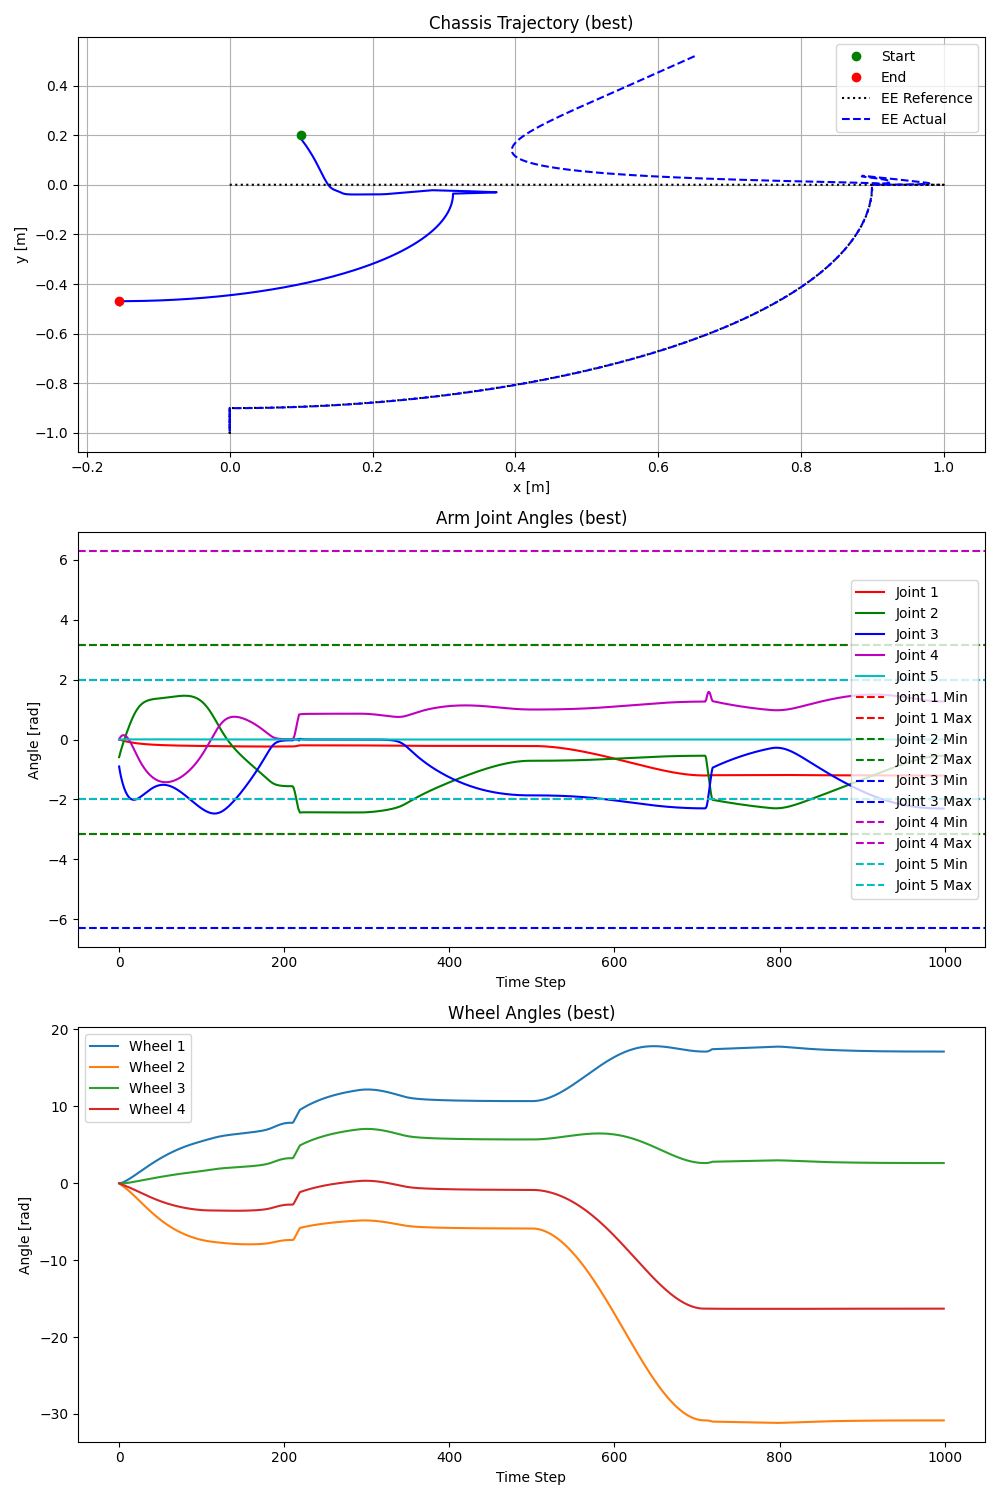

Data behind this chart, as committed beside it:
5.235987755982988157e-01, 1.000000000000000056e-01, 2.000000000000000111e-01, 0.000000000000000000e+00, -5.869999999999999662e-01, -9.000000000000000222e-01, 0.000000000000000000e+00, 0.000000000000000000e+00, 0.000000000000000000e+00, 0.000000000000000000e+00, 0.000000000000000000e+00, 0.000000000000000000e+00, 0.000000000000000000e+00
5.218740433902817610e-01, 9.906302969901599476e-02, 1.977192274845467335e-01, -8.778435773966811878e-03, -4.770261891128455001e-01, -1.068072033950063560e+00, 5.646068833164248624e-02, 4.403211332643632773e-04, 4.671578784704682324e-03, -8.679901084072058626e-02, -2.328723806104536151e-02, -5.884019399497101427e-02, 0.000000000000000000e+00
5.200012461351379844e-01, 9.865518743013830527e-02, 1.955924588431195710e-01, -1.719660614588980341e-02, -3.768083211244780961e-01, -1.209292127967283248e+00, 9.585361554522747740e-02, 8.546833683941473976e-04, 2.468174846880462001e-02, -1.662711837706347673e-01, -3.363609756559285402e-02, -1.079533377362382196e-01, 0.000000000000000000e+00
5.179825042562988813e-01, 9.856976881313667116e-02, 1.935017456046444484e-01, -2.526100879283521214e-02, -2.831584160924858762e-01, -1.330887479134172491e+00, 1.222177865084359549e-01, 1.244248263691031782e-03, 5.497817281855965632e-02, -2.433539283294018363e-01, -3.606454156754512752e-02, -1.523112139432973855e-01, 0.000000000000000000e+00
5.158243729881000217e-01, 9.870353320621695625e-02, 1.913939588576839546e-01, -3.298248109264551031e-02, -1.941403068490422101e-01, -1.437090282217922121e+00, 1.378489969553648997e-01, 1.610132463117064892e-03, 9.295792563702193201e-02, -3.202961996335353945e-01, -3.306923246514958253e-02, -1.942690415313644559e-01, 0.000000000000000000e+00
5.135350425427196441e-01, 9.899595516278129892e-02, 1.892425416105862623e-01, -4.037340256343834033e-02, -1.085131497080897844e-01, -1.530557586275519633e+00, 1.441632026758168927e-01, 1.953409106469842626e-03, 1.370322762043909015e-01, -3.982446372941552681e-01, -2.610613332815646739e-02, -2.351062277616086937e-01, 0.000000000000000000e+00
5.111233158553962763e-01, 9.940717999020162732e-02, 1.870336291973175025e-01, -4.744667482377086520e-02, -2.545770971732545795e-02, -1.613052325265582621e+00, 1.421038371324608307e-01, 2.275109221523958451e-03, 1.861059177714998736e-01, -4.778194411348395954e-01, -1.612785069239396074e-02, -2.755856726709464688e-01, 0.000000000000000000e+00
5.085981664820314885e-01, 9.990858699525154152e-02, 1.847601049272600826e-01, -5.421528164840167668e-02, 5.556369029218528877e-02, -1.685796736842450239e+00, 1.323551809412274183e-01, 2.576223095503076682e-03, 2.393540364204836401e-01, -5.593611335020045594e-01, -3.813732411641498898e-03, -3.161933646698806832e-01, 0.000000000000000000e+00
5.059685215547784498e-01, 1.004782709658596507e-01, 1.824187477046210759e-01, -6.069207402618154168e-02, 1.348830537733889112e-01, -1.749672260173423144e+00, 1.154663771478672413e-01, 2.857701623634503231e-03, 2.961155822016099393e-01, -6.430489875819572765e-01, 1.031988507506611565e-02, -3.572532904554147626e-01, 0.000000000000000000e+00
5.032431412432487594e-01, 1.010987265699014731e-01, 1.800087576801532585e-01, -6.688965166872234969e-02, 2.126707186453324350e-01, -1.805341891622312511e+00, 9.192978015245942269e-02, 3.120457632887168979e-03, 3.558386488849658025e-01, -7.289621449865986147e-01, 2.586310249783523377e-02, -3.989865985994691666e-01, 0.000000000000000000e+00
5.004305410958144185e-01, 1.017556305467652578e-01, 1.775309605270115887e-01, -7.282028734541239057e-02, 2.889637941298812684e-01, -1.853330380091246177e+00, 6.223271553992379412e-02, 3.365367179307424128e-03, 4.180518934169588086e-01, -8.171123821952971378e-01, 4.248261832405099414e-02, -4.415431071023906973e-01, 0.000000000000000000e+00
4.975389333105595391e-01, 1.024372101373108995e-01, 1.749873674235959409e-01, -7.849587009547590033e-02, 3.636880067071056599e-01, -1.894079584203062439e+00, 2.689099254055604682e-02, 3.593270817649622025e-03, 4.823499144562475860e-01, -9.074618975242513264e-01, 5.990615526552424408e-02, -4.850181383335293583e-01, 0.000000000000000000e+00
4.945761771195733014e-01, 1.031339255845482444e-01, 1.723809226116282955e-01, -8.392785750195777550e-02, 4.366780978222057352e-01, -1.927987685448907307e+00, -1.353227938223459242e-02, 3.804974842249137651e-03, 5.483861225513386728e-01, -9.999331152078898555e-01, 7.791452615936619863e-02, -5.294615188159178532e-01, 0.000000000000000000e+00
4.915497363574827805e-01, 1.038382996165644750e-01, 1.697153408912616124e-01, -8.912723509975022107e-02, 5.076994572693764862e-01, -1.955436663147819276e+00, -5.842084789044683923e-02, 4.001252498313023070e-03, 6.158690779461472031e-01, -1.094414634593873226e+00, 9.633728393712939764e-02, -5.748828405848565026e-01, 0.000000000000000000e+00
4.884666467397923428e-01, 1.045447819021478736e-01, 1.669949752157834366e-01, -9.410448544447000407e-02, 5.764717956119094211e-01, -1.976810375331769176e+00, -1.071109083172097076e-01, 4.182845163003283753e-03, 6.845595507173020122e-01, -1.190765933607317972e+00, 1.150492513267754036e-01, -6.212556342167925294e-01, 0.000000000000000000e+00
4.853334970526879677e-01, 1.052495767116621711e-01, 1.642246803103269981e-01, -9.886957104509880301e-02, 6.426941719316219270e-01, -1.992504767980455727e+00, -1.589059212638714857e-01, 4.350463495867972277e-03, 7.542665140409815505e-01, -1.288822389196344176e+00, 1.339662091963425283e-01, -6.685220843517065692e-01, 0.000000000000000000e+00
4.821564276160567597e-01, 1.059503999507404176e-01, 1.614096591527956759e-01, -1.034319345233946363e-01, 7.060696871898893834e-01, -2.002931584241575802e+00, -2.130975958906279610e-01, 4.504788558334404773e-03, 8.248412134246687621e-01, -1.388401290708700220e+00, 1.530389408704285192e-01, -7.165990181544620308e-01, 0.000000000000000000e+00
4.789411466964154651e-01, 1.066461673069920985e-01, 1.585552958528795853e-01, -1.078005166780289237e-01, 7.663277520790497954e-01, -2.008517064461254886e+00, -2.689894569506335320e-01, 4.646472902119588681e-03, 8.961693514622017798e-01, -1.489308770163681128e+00, 1.722456829474598439e-01, -7.653851016489414683e-01, 0.000000000000000000e+00
4.756929622083892473e-01, 1.073366425756743237e-01, 1.556669891345919543e-01, -1.119837897933396026e-01, 8.232420460867360124e-01, -2.009697235152398065e+00, -3.259195141584734223e-01, 4.776141626537708240e-03, 9.681621308121601821e-01, -1.591347050179462652e+00, 1.915836821757299635e-01, -8.147686015430347650e-01, 0.000000000000000000e+00
4.724168233652279447e-01, 1.080220887178452993e-01, 1.527500039923438968e-01, -1.159898008544287540e-01, 8.766429435769884648e-01, -2.006911331465604409e+00, -3.832792651285031882e-01, 4.894393404794346834e-03, 1.040747256015110755e+00, -1.694321196765939508e+00, 2.110608724474332398e-01, -8.646348131982637408e-01, 0.000000000000000000e+00
4.691173658038872429e-01, 1.087029626607736305e-01, 1.498093559232279715e-01, -1.198262181953569233e-01, 9.264240339256539780e-01, -2.000594664164130787e+00, -4.405273479155853433e-01, 5.001801479453091975e-03, 1.113860968512915495e+00, -1.798044651625377188e+00, 2.306886413192931751e-01, -9.148723244317565895e-01, 0.000000000000000000e+00
4.657989542659346505e-01, 1.093796821190393259e-01, 1.468497350740678442e-01, -1.235003756628990368e-01, 9.725431529366745931e-01, -1.991171896119023677e+00, -4.971972953654076877e-01, 5.098914627343390307e-03, 1.187441871248153813e+00, -1.902343106631721570e+00, 2.504763464919313454e-01, -9.653775818755008231e-01, 0.000000000000000000e+00
4.624657186702180733e-01, 1.100524753817060941e-01, 1.438754698955324873e-01, -1.270193101329850360e-01, 1.015018906304534729e+00, -1.979051327684006267e+00, -5.528997726769502297e-01, 5.186258094252760992e-03, 1.261426855944556280e+00, -2.007056631850747674e+00, 2.704278278472438402e-01, -1.016057603753437011e+00, 0.000000000000000000e+00
4.591215815986459114e-01, 1.107213092566738805e-01, 1.408905239356355588e-01, -1.303897904023341991e-01, 1.053923947594645583e+00, -1.964620475900685115e+00, -6.073202756953878234e-01, 5.264334499807965702e-03, 1.335749037048645782e+00, -2.112040259779669249e+00, 2.905397869490048413e-01, -1.066831009680030196e+00, 0.000000000000000000e+00
4.557702771583883039e-01, 1.113858798836052516e-01, 1.378985163174568096e-01, -1.336183374197280893e-01, 1.089376303456310424e+00, -1.948243001444251554e+00, -6.602135287371250216e-01, 5.333624713004421480e-03, 1.410337318949490326e+00, -2.217163401166920789e+00, 3.108016600288319720e-01, -1.117627742246264599e+00, 0.000000000000000000e+00
4.524153625041356652e-01, 1.120456467642323289e-01, 1.349027560687151572e-01, -1.367112371416654149e-01, 1.121529891327148531e+00, -1.930256889700593392e+00, -7.113958208123251081e-01, 5.394588698888450225e-03, 1.485117102094801744e+00, -2.322308517599506406e+00, 3.311965108841529726e-01, -1.168387926388860576e+00, 0.000000000000000000e+00
4.490602239314299693e-01, 1.126998909464952126e-01, 1.319062819413255871e-01, -1.396745479244954624e-01, 1.150565131118490347e+00, -1.910973712062227214e+00, -7.607363556445804198e-01, 5.447666336936131219e-03, 1.560011641161201057e+00, -2.427369434686780902e+00, 3.517024878245853525e-01, -1.219060281350168307e+00, 0.000000000000000000e+00
4.457080795191941114e-01, 1.133477818531892362e-01, 1.289119016746987645e-01, -1.425141044322056350e-01, 1.176680280382547128e+00, -1.890678760552334969e+00, -8.081484518769332936e-01, 5.493278211703544328e-03, 1.634943654548128178e+00, -2.532249589940496648e+00, 3.722944760026357103e-01, -1.269600411395006789e+00, 0.000000000000000000e+00
4.423619800178213435e-01, 1.139884418916168735e-01, 1.259222270267289223e-01, -1.452355197572463286e-01, 1.200083869216248766e+00, -1.869631846325929159e+00, -8.535811791679466243e-01, 5.531826376350406672e-03, 1.709836901019525568e+00, -2.636860408084602536e+00, 3.929456884517787962e-01, -1.319969195516858873e+00, 0.000000000000000000e+00
4.390248092469458130e-01, 1.146210024073253814e-01, 1.229397028608011783e-01, -1.478441870195070229e-01, 1.220988402765506686e+00, -1.848068568151381097e+00, -8.970117919363008729e-01, 5.563695089659249221e-03, 1.784617552136619878e+00, -2.741119907009035739e+00, 4.136290449673127312e-01, -1.370131399839729980e+00, 0.000000000000000000e+00
4.356992848258374740e-01, 1.152446480734190259e-01, 1.199666299678850967e-01, -1.503452812673488348e-01, 1.239605345087210653e+00, -1.826201882252813213e+00, -9.384391431288049423e-01, 5.589251527189126496e-03, 1.859215280095952938e+00, -2.844951570392550089e+00, 4.343182717844698559e-01, -1.420054562081068061e+00, 0.000000000000000000e+00
4.323879596875255249e-01, 1.158586492487118785e-01, 1.170051821439736794e-01, -1.527437621327294437e-01, 1.256141296397568441e+00, -1.804223834257979275e+00, -9.778781292939997538e-01, 5.608846467214236714e-03, 1.933564044267076953e+00, -2.948283479383330352e+00, 4.549887126608524457e-01, -1.469708147777107232e+00, 0.000000000000000000e+00
4.290932245536062117e-01, 1.164623832975742457e-01, 1.140574184512158640e-01, -1.550443774182811429e-01, 1.270795218141166361e+00, -1.782307343689251589e+00, -1.015355130956417939e+00, 5.622814952106956927e-03, 2.007602598363843249e+00, -3.051047671864508981e+00, 4.756178761656630338e-01, -1.519062949666329043e+00, 0.000000000000000000e+00
4.258173113674568189e-01, 1.170553465713993907e-01, 1.111252917040862348e-01, -1.572516676149357251e-01, 1.283756536187510289e+00, -1.760607959050603855e+00, -1.050904360543774008e+00, 5.631476925829670584e-03, 2.081274759424595278e+00, -3.153179688252001345e+00, 4.961857603140996664e-01, -1.568090689141504734e+00, 0.000000000000000000e+00
4.225622975815567228e-01, 1.176371589522873101e-01, 1.082106541608784944e-01, -1.593699712466436214e-01, 1.295203951312045687e+00, -1.739265525723709960e+00, -1.084565004809471933e+00, 5.635137848201525641e-03, 2.154529485821244261e+00, -3.254618262226793401e+00, 5.166750000761581862e-01, -1.616763776481705550e+00, 0.000000000000000000e+00
4.193301111481516630e-01, 1.182075627615050972e-01, 1.053152612555029594e-01, -1.614034308922402960e-01, 1.305304799052388720e+00, -1.718405728998434245e+00, -1.116379041514479198e+00, 5.634089286606636972e-03, 2.227320809670047197e+00, -3.355305119155596483e+00, 5.370708806887108944e-01, -1.665055190174258515e+00, 0.000000000000000000e+00
4.161225360518925886e-01, 1.187664175903895558e-01, 1.024407740335115391e-01, -1.633559997238803185e-01, 1.314214821267520428e+00, -1.698141490596558167e+00, -1.146389614336158491e+00, 5.628609485807172831e-03, 2.299607663196371110e+00, -3.455184851346096764e+00, 5.573612537072559769e-01, -1.712938441856980187e+00, 0.000000000000000000e+00
4.129412182329545433e-01, 1.193136923185183496e-01, 9.958876079284981198e-02, -1.652314484113082960e-01, 1.322078234556173681e+00, -1.678574209332774458e+00, -1.174639860515021894e+00, 5.618963916520085776e-03, 2.371353631391338368e+00, -3.554204845965044601e+00, 5.775363856794383244e-01, -1.760387600253143114e+00, 0.000000000000000000e+00
4.097876717687317094e-01, 1.198494553004861018e-01, 9.676069828990066513e-02, -1.670333722607973692e-01, 1.329028003133930103e+00, -1.659794845614938508e+00, -1.201172099135773053e+00, 5.605405803410799630e-03, 2.442526656203659829e+00, -3.652315247486066951e+00, 5.975887625454109342e-01, -1.807377353827817501e+00, 0.000000000000000000e+00
4.066632852046425106e-01, 1.203738634567470961e-01, 9.395797275987174957e-02, -1.687651984800013494e-01, 1.335186244160694535e+00, -1.641884855901261320e+00, -1.226027301915541212e+00, 5.588176633147957928e-03, 2.513098711298566545e+00, -3.749468941535941457e+00, 6.175128670224496741e-01, -1.853883097259824586e+00, 0.000000000000000000e+00
4.035693279459309224e-01, 1.208871508056750949e-01, 9.118188091640019866e-02, -1.704301934812922081e-01, 1.340664711092502737e+00, -1.624916987569575033e+00, -1.249244781617108391e+00, 5.567506643155805367e-03, 2.583045461372504903e+00, -3.845621550900290231e+00, 6.373049415341166535e-01, -1.899881031061901870e+00, 0.000000000000000000e+00
4.005069566406941339e-01, 1.213896168227445310e-01, 8.843363103451584717e-02, -1.720314701544739533e-01, 1.345565315222363001e+00, -1.608955947408333920e+00, -1.270862045041221577e+00, 5.543615291689573538e-03, 2.652345916145905758e+00, -3.940731437327330333e+00, 6.569627456752583639e-01, -1.945348266856682384e+00, 0.000000000000000000e+00
3.974772214990332508e-01, 1.218816149028665030e-01, 8.571434417905772485e-02, -1.735719950544098167e-01, 1.349980657324425959e+00, -1.594058958517146740e+00, -1.290914767723592149e+00, 5.516711709848538987e-03, 2.720982086335228090e+00, -4.034759704798602797e+00, 6.764853146208139600e-01, -1.990262933084188113e+00, 0.000000000000000000e+00
3.944810725043222943e-01, 1.223635411257019273e-01, 8.302505561266966538e-02, -1.750545954601726295e-01, 1.353994550539126207e+00, -1.580276221122054903e+00, -1.309436855968180380e+00, 5.486995136129669756e-03, 2.788938646941010013e+00, -4.127670201302006348e+00, 6.958727231018072557e-01, -2.034604277462803257e+00, 0.000000000000000000e+00
3.915193654805912971e-01, 1.228358234733076260e-01, 8.036671639962053582e-02, -1.764819662703087377e-01, 1.357682522707462702e+00, -1.567651292901418802e+00, -1.326460568828288000e+00, 5.454655334112129550e-03, 2.856202611882753484e+00, -4.219429517017029063e+00, 7.151258583957000869e-01, -2.078352763529975444e+00, 0.000000000000000000e+00
3.885928679855899515e-01, 1.232989116174874056e-01, 7.774019521067933314e-02, -1.778566767043558150e-01, 1.361112291650646844e+00, -1.556221404048312662e+00, -1.342016678305059108e+00, 5.419872993849821075e-03, 2.922763023180479092e+00, -4.310006977352726310e+00, 7.342462050376138416e-01, -2.121490159209861392e+00, 0.000000000000000000e+00
3.857022650029356403e-01, 1.237532673745097428e-01, 7.514628032764378296e-02, -1.791811767845701286e-01, 1.364344210733183571e+00, -1.546017721579061810e+00, -1.356134650591135138e+00, 5.382820117536054640e-03, 2.988610657368322432e+00, -4.399374629586707997e+00, 7.532356435066392963e-01, -2.163999615725025194e+00, 0.000000000000000000e+00
3.828481644095090286e-01, 1.241993559123596574e-01, 7.258568184205706209e-02, -1.804578035745613429e-01, 1.367431684732741015e+00, -1.537065576412393275e+00, -1.368842834857716628e+00, 5.343660389990073298e-03, 3.053737751497470398e+00, -4.487507222032645515e+00, 7.720962648581360943e-01, -2.205865735393311322e+00, 0.000000000000000000e+00
3.800311021965210312e-01, 1.246376377864639173e-01, 7.005903403987913391e-02, -1.816887871537715970e-01, 1.370421557811007718e+00, -1.529384665543378041e+00, -1.380168649054450913e+00, 5.302549534502051277e-03, 3.118137750842146172e+00, -4.574382174785627697e+00, 7.908302030659525306e-01, -2.247074627009434167e+00, 0.000000000000000000e+00
3.772515474248935852e-01, 1.250685618709765079e-01, 6.756689796158300843e-02, -1.828762563089405269e-01, 1.373354476435130422e+00, -1.522989240261930055e+00, -1.390138754621423001e+00, 5.259635654558114659e-03, 3.181805080187913415e+00, -4.659979541209383846e+00, 8.094394866400755895e-01, -2.287613947661546465e+00, 0.000000000000000000e+00
3.745099068981265211e-01, 1.254925592422768132e-01, 6.510976412484717479e-02, -1.840222439262033383e-01, 1.376265230602124578e+00, -1.517888289853426942e+00, -1.398779214027555007e+00, 5.215059561953404137e-03, 3.244734940305356030e+00, -4.744281959469526022e+00, 8.279259108499262831e-01, -2.327472930014097496e+00, 0.000000000000000000e+00
3.718065295388564007e-01, 1.259100380582282575e-01, 6.268805539450952868e-02, -1.851286920704955652e-01, 1.379183076802579899e+00, -1.514085728606006320e+00, -1.406115626746699432e+00, 5.168955091786600273e-03, 3.306923130865301541e+00, -4.827274593599945263e+00, 8.462909315859141746e-01, -2.366642394320559006e+00, 0.000000000000000000e+00
3.691417104589644893e-01, 1.263213794606162232e-01, 6.030212998172800737e-02, -1.861974567425639104e-01, 1.382132045936077525e+00, -1.511580592276076107e+00, -1.412173240731853019e+00, 5.121449404815145955e-03, 3.368365900624750164e+00, -4.908945063820020493e+00, 8.645355815239581521e-01, -2.405114744719228703e+00, 0.000000000000000000e+00
3.665156947173077717e-01, 1.267269345093081645e-01, 5.795228455148891678e-02, -1.872303123080894527e-01, 1.385131238952173272e+00, -1.510367248475708912e+00, -1.416977037697256581e+00, 5.072663277636485675e-03, 3.429059825212569468e+00, -4.989283366092934990e+00, 8.826604088259732972e-01, -2.442883949706339042e+00, 0.000000000000000000e+00
3.639286807638179577e-01, 1.271270221358268282e-01, 5.563875741492570887e-02, -1.882289555980854179e-01, 1.388195112416478638e+00, -1.510435623791426929e+00, -1.420551791598010372e+00, 5.022711381145995857e-03, 3.489001712290701107e+00, -5.068281781216898096e+00, 9.006654381317436009e-01, -2.479945507057940812e+00, 0.000000000000000000e+00
3.613808235736359897e-01, 1.275219280823066681e-01, 5.336173178060030220e-02, -1.891950096846368168e-01, 1.391333755558036289e+00, -1.511771448873051371e+00, -1.422922100624367303e+00, 4.971702547709203231e-03, 3.548188533289117874e+00, -5.145934774053352534e+00, 9.185501530998431141e-01, -2.516296393864076997e+00, 0.000000000000000000e+00
3.588722374798716808e-01, 1.279119047705064571e-01, 5.112133903718919792e-02, -1.901300273409614605e-01, 1.394553159697690559e+00, -1.514356521291259527e+00, -1.424112393811419741e+00, 4.919740027471487462e-03, 3.606617380344844470e+00, -5.222238883798729248e+00, 9.363134992671788837e-01, -2.551935002721061885e+00, 0.000000000000000000e+00
3.564029987182409931e-01, 1.282971720259862003e-01, 4.891766203909472810e-02, -1.910354941994198696e-01, 1.397855480332901967e+00, -1.518168984695410950e+00, -1.424146914007750730e+00, 4.866921734215007116e-03, 3.664285446551629910e+00, -5.297192606478719590e+00, 9.539539055485822816e-01, -2.586861065475670518e+00, 0.000000000000000000e+00
3.539731477009847027e-01, 1.286779185659171765e-01, 4.675073836649384917e-02, -1.919128316252391997e-01, 1.401239291597621506e+00, -1.523183621742817184e+00, -1.423049679450200333e+00, 4.813340481159782309e-03, 3.721190027178806314e+00, -5.370796271068405403e+00, 9.714693223170765002e-01, -2.621075566206673813e+00, 0.000000000000000000e+00
3.515826910408919037e-01, 1.290543041462356710e-01, 4.462056353228862488e-02, -1.927633993271272717e-01, 1.404699832351520516e+00, -1.529372157439802926e+00, -1.420844426558418805e+00, 4.759084207092181308e-03, 3.777328539170845545e+00, -5.443051910804094895e+00, 9.888572737139262880e-01, -2.654580645347174084e+00, 0.000000000000000000e+00
3.492316033487926075e-01, 1.294264622556015321e-01, 4.252709411030054093e-02, -1.935884977284775543e-01, 1.408229242796462666e+00, -1.536703568944627785e+00, -1.417554536796773457e+00, 4.704236193191517999e-03, 3.832698556010221580e+00, -5.513963131344859825e+00, 1.006114921649798877e+00, -2.687379496984434457e+00, 0.000000000000000000e+00
... 939 more rows
